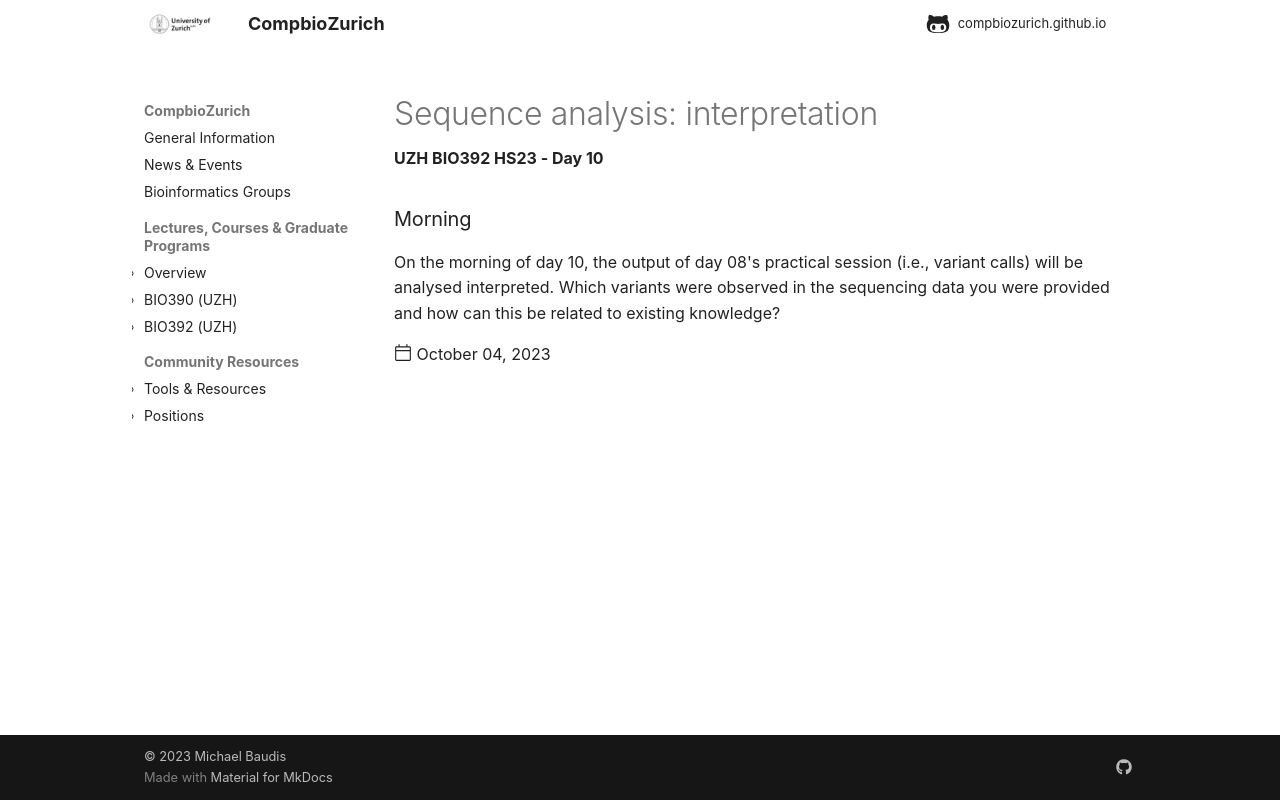

repository: compbiozurich/compbiozurich.github.io · page: teaching/UZH-BIO392/2023/2023-10-04-day-10-morning/index.html · generator: mkdocs

---
template: post.html
title: 'Sequence analysis: interpretation'
description: UZH BIO392 HS23 - Day 10
date: 2023-10-04
authors:
  - "@maverbiest"
pdf_file_name: 
links: []
---

### Morning

On the morning of day 10, the output of day 08's practical session (i.e., variant calls)
will be analysed interpreted. Which variants were observed in the sequencing data you were
provided and how can this be related to existing knowledge? 

<!--more-->
